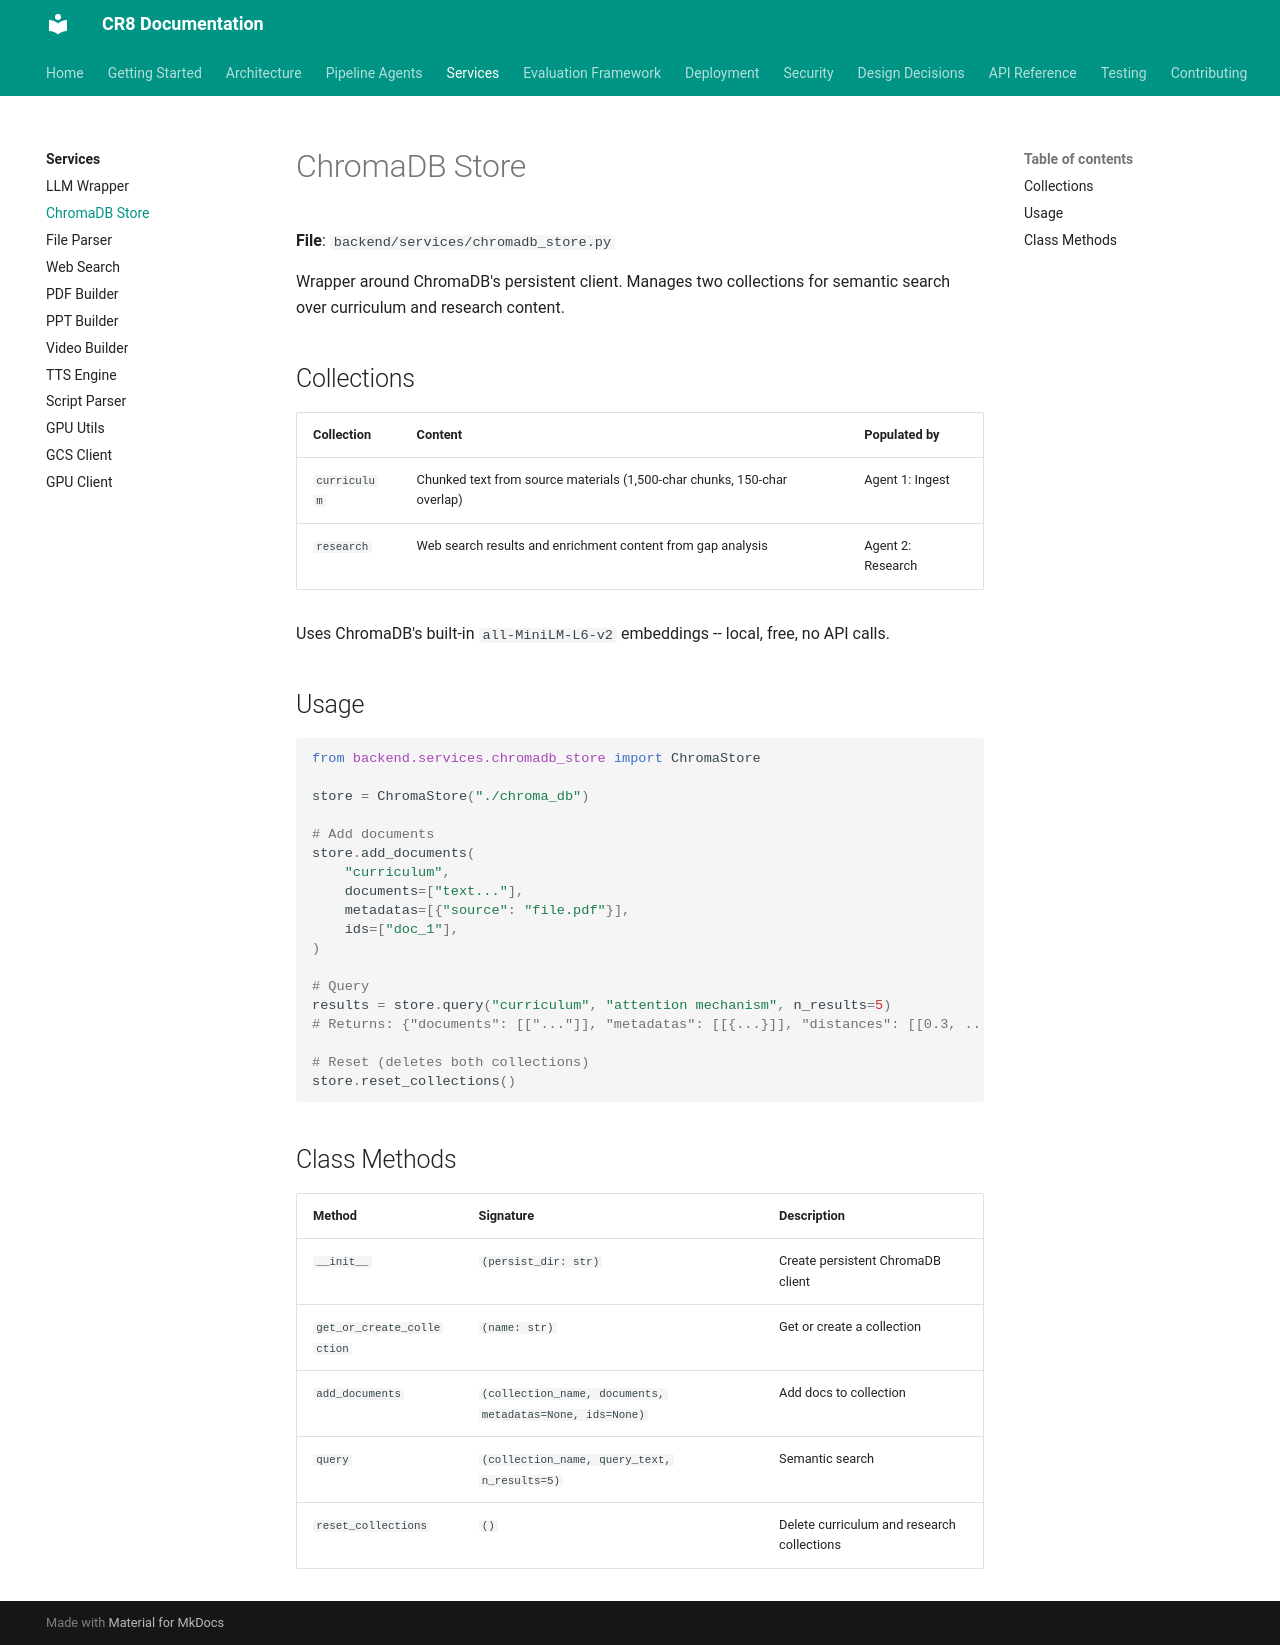

repository: jaggernaut007/CR8 · page: services/chromadb/index.html · generator: mkdocs

# ChromaDB Store

**File**: `backend/services/chromadb_store.py`

Wrapper around ChromaDB's persistent client. Manages two collections for semantic search over curriculum and research content.

## Collections

| Collection | Content | Populated by |
|------------|---------|-------------|
| `curriculum` | Chunked text from source materials (1,500-char chunks, 150-char overlap) | Agent 1: Ingest |
| `research` | Web search results and enrichment content from gap analysis | Agent 2: Research |

Uses ChromaDB's built-in `all-MiniLM-L6-v2` embeddings -- local, free, no API calls.

## Usage

```python
from backend.services.chromadb_store import ChromaStore

store = ChromaStore("./chroma_db")

# Add documents
store.add_documents(
    "curriculum",
    documents=["text..."],
    metadatas=[{"source": "file.pdf"}],
    ids=["doc_1"],
)

# Query
results = store.query("curriculum", "attention mechanism", n_results=5)
# Returns: {"documents": [["..."]], "metadatas": [[{...}]], "distances": [[0.3, ...]]}

# Reset (deletes both collections)
store.reset_collections()
```

## Class Methods

| Method | Signature | Description |
|--------|-----------|-------------|
| `__init__` | `(persist_dir: str)` | Create persistent ChromaDB client |
| `get_or_create_collection` | `(name: str)` | Get or create a collection |
| `add_documents` | `(collection_name, documents, metadatas=None, ids=None)` | Add docs to collection |
| `query` | `(collection_name, query_text, n_results=5)` | Semantic search |
| `reset_collections` | `()` | Delete curriculum and research collections |
